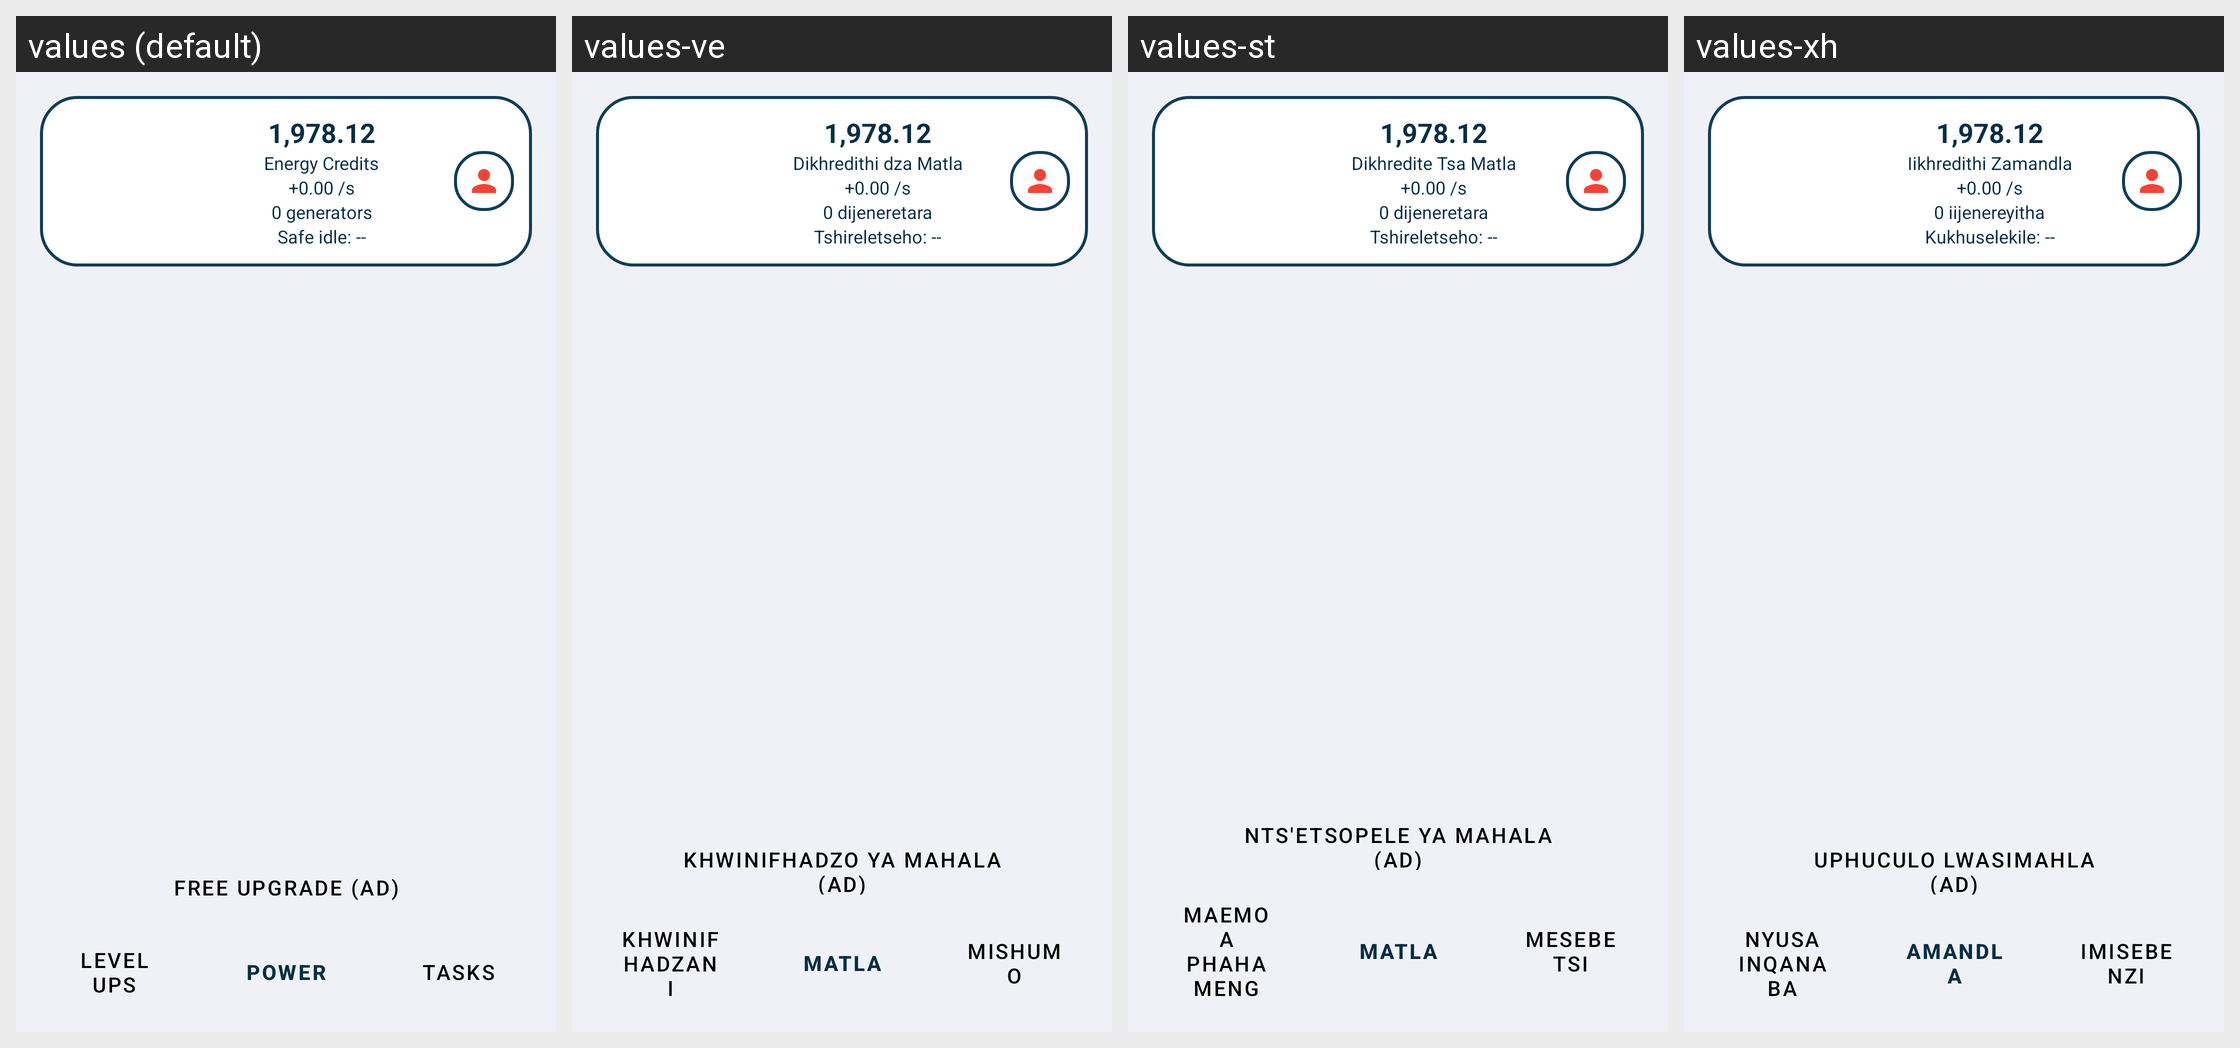

The same Android screen rendered under several of its app's locales, left to right. List the strings drawn on it with the default value and each locale's translation.
Android screen res/layout/activity_main.xml rendered under 4 locales, left to right: values (default), values-ve, values-st, values-xh. Device: Nexus 5 (rendered at 1080×1920; each locale shown at half size, 540×960, under a caption strip naming it); theme Theme.MobileLoadshedding.
Other locales in the repository, not shown: values-af, values-zu.
Strings drawn on this screen, with the default value and each locale's value (text and hints the layout hard-codes, and strings that could not be matched under every locale, appear in the picture but are not listed):

hud_currency_placeholder
  values: 1,978.12
  values-ve: 1,978.12
  values-st: 1,978.12
  values-xh: 1,978.12

hud_energy_label
  values: Energy Credits
  values-ve: Dikhredithi dza Matla
  values-st: Dikhredite Tsa Matla
  values-xh: Iikhredithi Zamandla

hud_production_placeholder
  values: +0.00 /s
  values-ve: +0.00 /s
  values-st: +0.00 /s
  values-xh: +0.00 /s

hud_generators_placeholder
  values: 0 generators
  values-ve: 0 dijeneretara
  values-st: 0 dijeneretara
  values-xh: 0 iijenereyitha

hud_safe_idle_placeholder
  values: Safe idle: --
  values-ve: Tshireletseho: --
  values-st: Tshireletseho: --
  values-xh: Kukhuselekile: --

advert_upgrade_text
  values: Free Upgrade (AD)
  values-ve: Khwinifhadzo ya mahala (AD)
  values-st: Nts'etsopele ya mahala (AD)
  values-xh: Uphuculo lwasimahla (AD)

nav_level_up
  values: Level Ups
  values-ve: Khwinifhadzani
  values-st: Maemo a Phahameng
  values-xh: Nyusa Inqanaba

nav_power
  values: Power
  values-ve: Matla
  values-st: Matla
  values-xh: Amandla

nav_tasks
  values: Tasks
  values-ve: Mishumo
  values-st: Mesebetsi
  values-xh: Imisebenzi
